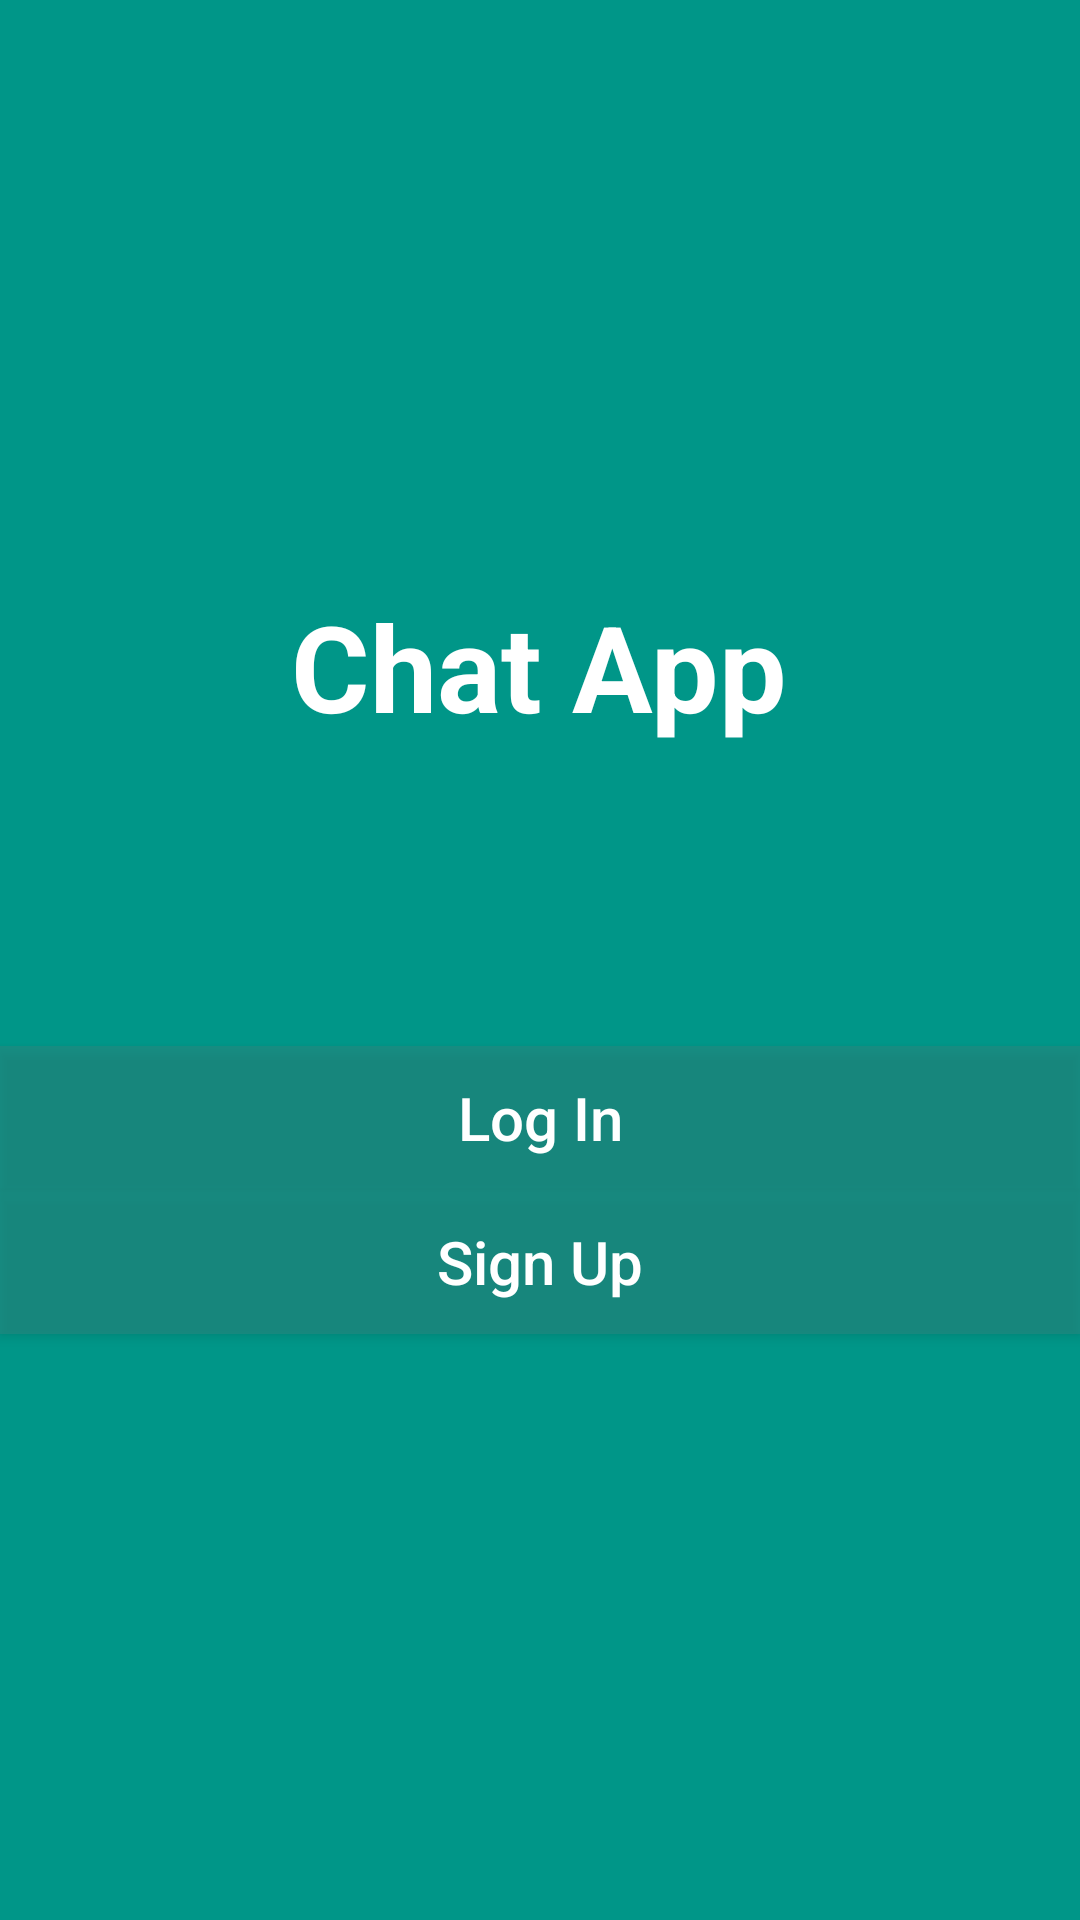

Android layout source for this screen:
<!-- AndroidManifest.xml: application theme Theme.New_Application -->
<!-- res/layout/activity_start.xml -->
<?xml version="1.0" encoding="utf-8"?>
<LinearLayout xmlns:android="http://schemas.android.com/apk/res/android"
    xmlns:app="http://schemas.android.com/apk/res-auto"
    xmlns:tools="http://schemas.android.com/tools"
    android:layout_width="match_parent"
    android:layout_height="match_parent"
    tools:context=".StartActivity"
    android:orientation="vertical"
    android:gravity="center"
    android:background="#009688"
    style="@style/Theme.AppCompat.NoActionBar">

    <TextView
        android:layout_width="wrap_content"
        android:layout_height="wrap_content"
        android:text="Chat App"
        android:layout_gravity="center"
        android:textSize="40sp"
        android:textStyle="bold"
        android:textColor="#fff"
        android:layout_marginBottom="100dp"
        />

    <Button
        android:id="@+id/login"
        android:layout_width="match_parent"
        android:layout_height="wrap_content"
        android:text="Log In"
        android:textSize="20sp"
        android:textColor="#fff"
        android:textAllCaps="false"
        android:background="#802F8880"

        />

    <Button
        android:id="@+id/signup"
        android:layout_width="match_parent"
        android:layout_height="wrap_content"
        android:text="Sign Up"
        android:textSize="20sp"
        android:textColor="#fff"
        android:textAllCaps="false"
        android:background="#802F8880"

        />

</LinearLayout>
<!-- resources referenced by this layout -->
<resources>
  <style name="Theme.New_Application" parent="Theme.AppCompat.DayNight.NoActionBar">
          
          <item name="colorPrimary">@color/primary</item>
          <item name="colorPrimaryVariant">@color/primary_dark</item>
          <item name="colorOnPrimary">#fff</item>
          
          <item name="colorSecondary">#757575</item>
          <item name="colorSecondaryVariant">#B2DFDB</item>
          <item name="colorOnSecondary">#BDBDBD</item>
          
          <item name="android:statusBarColor" tools:targetApi="l">?attr/colorPrimaryVariant</item>
          
      </style>
  <color name="primary">#009688</color>
  <color name="primary_dark">#00796B</color>
</resources>
